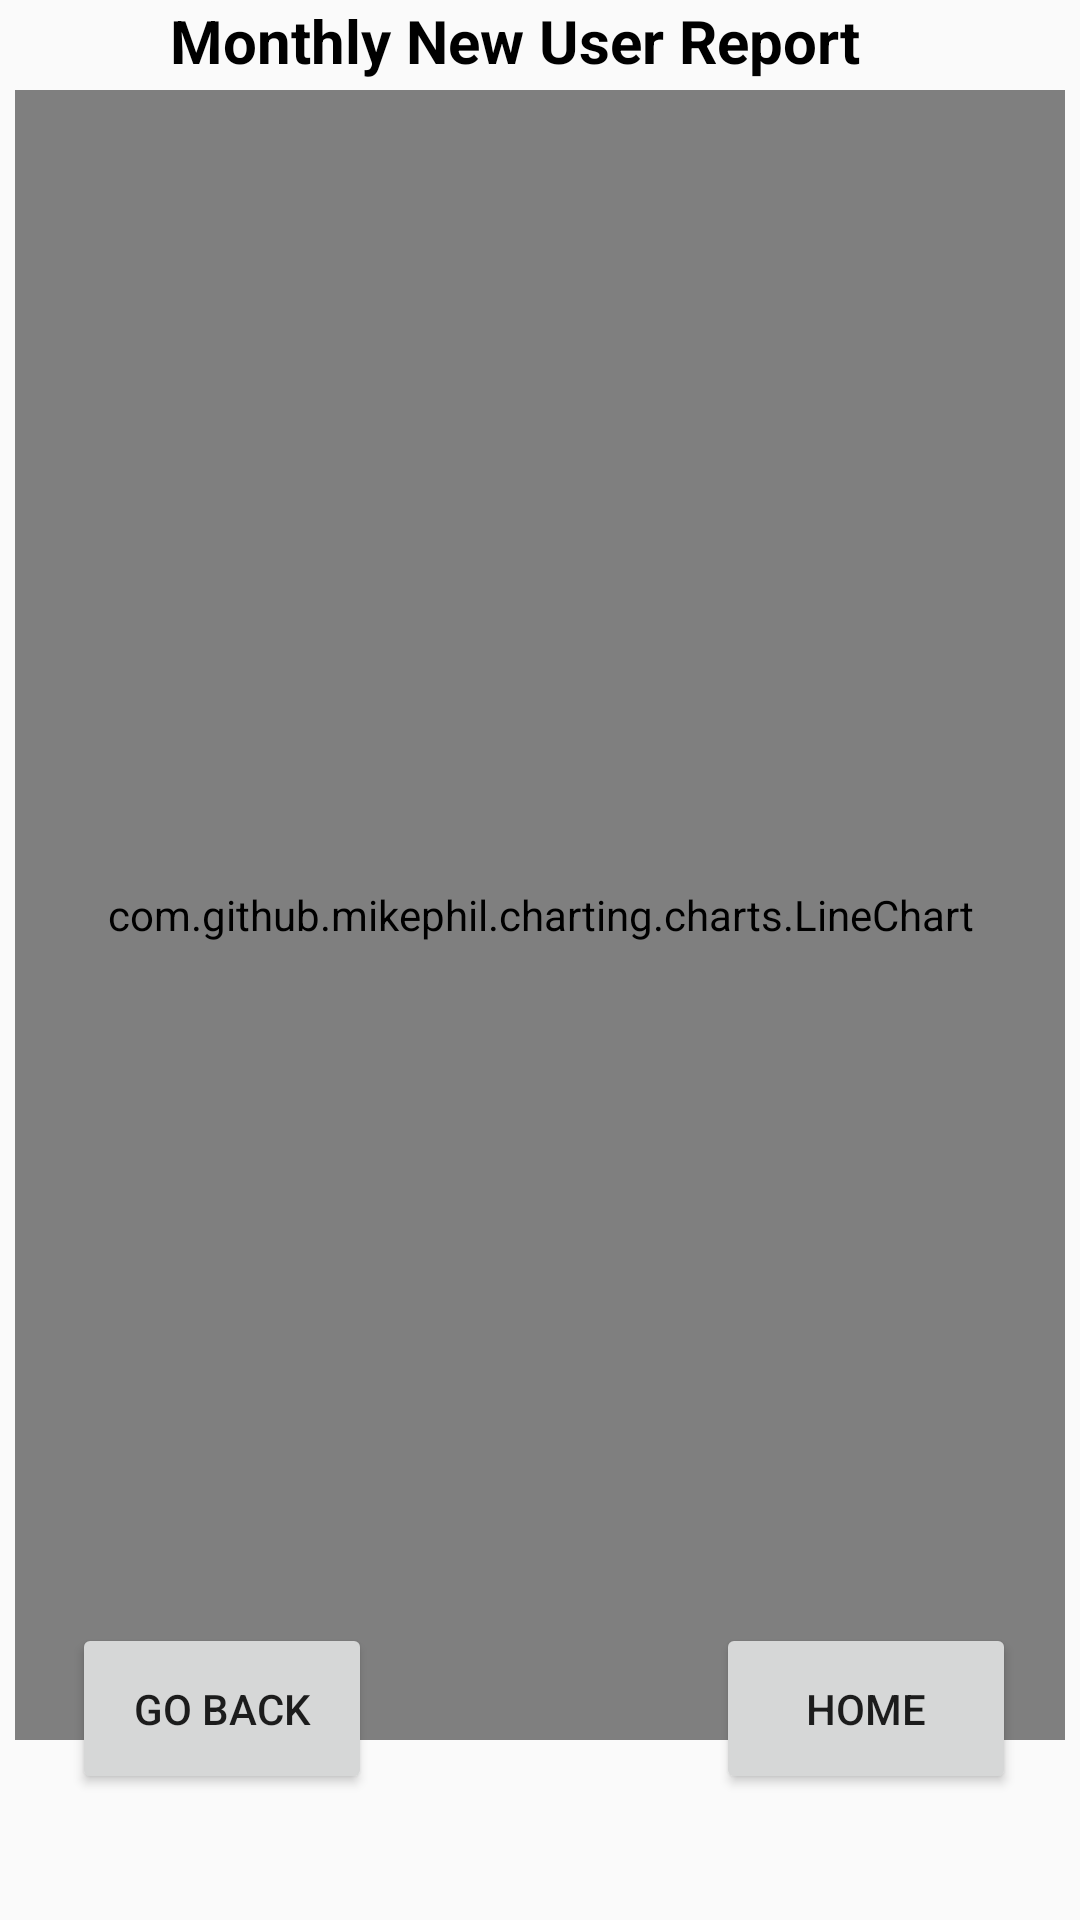

Layout XML and referenced resources for this Android screen:
<!-- AndroidManifest.xml: application theme Theme.AffixApp -->
<!-- res/layout/activity_new_user2.xml -->
<?xml version="1.0" encoding="utf-8"?>
<androidx.constraintlayout.widget.ConstraintLayout xmlns:android="http://schemas.android.com/apk/res/android" xmlns:app="http://schemas.android.com/apk/res-auto" xmlns:tools="http://schemas.android.com/tools" android:id="@+id/main" android:layout_width="match_parent" android:layout_height="match_parent" tools:context=".ui.NewUser2">

    <ImageView
        android:id="@+id/imageView"
        android:layout_width="50dp"
        android:layout_height="50dp"
        android:layout_marginTop="10dp"
        android:padding="10dp"
        app:layout_constraintStart_toStartOf="parent"
        app:layout_constraintTop_toTopOf="parent"
        app:srcCompat="@drawable/affix_logo" />

    <com.github.mikephil.charting.charts.LineChart
        android:id="@+id/chart2"
        android:layout_width="350dp"
        android:layout_height="550dp"
        app:layout_constraintBottom_toBottomOf="parent"
        app:layout_constraintEnd_toEndOf="parent"
        app:layout_constraintHorizontal_bias="0.494"
        app:layout_constraintStart_toStartOf="parent"
        app:layout_constraintTop_toTopOf="parent"
        app:layout_constraintVertical_bias="0.335" />

    <Button
        android:id="@+id/backButton1"
        android:layout_width="100dp"
        android:layout_height="57dp"
        android:layout_marginBottom="50dp"
        android:text="Go Back"
        app:layout_constraintBottom_toBottomOf="parent"
        app:layout_constraintEnd_toEndOf="parent"
        app:layout_constraintHorizontal_bias="0.092"
        app:layout_constraintStart_toStartOf="parent"
        app:layout_constraintTop_toBottomOf="@+id/chart2"
        app:layout_constraintVertical_bias="0.833" />

    <Button
        android:id="@+id/homeButton"
        android:layout_width="100dp"
        android:layout_height="57dp"
        android:layout_marginBottom="50dp"
        android:text="Home"
        app:layout_constraintBottom_toBottomOf="parent"
        app:layout_constraintEnd_toEndOf="parent"
        app:layout_constraintHorizontal_bias="0.843"
        app:layout_constraintStart_toEndOf="@+id/backButton1"
        app:layout_constraintTop_toBottomOf="@+id/chart2"
        app:layout_constraintVertical_bias="0.833" />
    <TextView android:id="@+id/textView3"
        android:textStyle="bold"
        android:textColor="@color/black"
        android:layout_width="247dp" android:layout_height="31dp" android:text="Monthly New User Report" android:textSize="20dp" app:layout_constraintBottom_toTopOf="@+id/chart2" app:layout_constraintEnd_toEndOf="parent" app:layout_constraintStart_toStartOf="parent" app:layout_constraintTop_toTopOf="parent"/>
</androidx.constraintlayout.widget.ConstraintLayout>
<!-- resources referenced by this layout -->
<resources>
  <color name="black">#FF000000</color>
  <style name="Theme.AffixApp" parent="Theme.MaterialComponents.DayNight.NoActionBar">
          
          <item name="colorPrimary">@color/my_primary</item>
          <item name="colorPrimaryVariant">@color/my_primary</item>
          <item name="colorOnPrimary">@color/white</item>
          
          <item name="colorSecondary">@color/my_secondary</item>
          <item name="colorSecondaryVariant">@color/my_secondary</item>
          <item name="colorOnSecondary">@color/black</item>
          
          <item name="android:statusBarColor">?attr/colorPrimaryVariant</item>
          
          <item name="android:windowBackground">@color/off_white</item>
  
      </style>
  <color name="my_primary">#FF000000</color>
  <color name="white">#FFFFFFFF</color>
  <color name="my_secondary">#FFE74C</color>
  <color name="off_white">#FAFAFA</color>
</resources>
